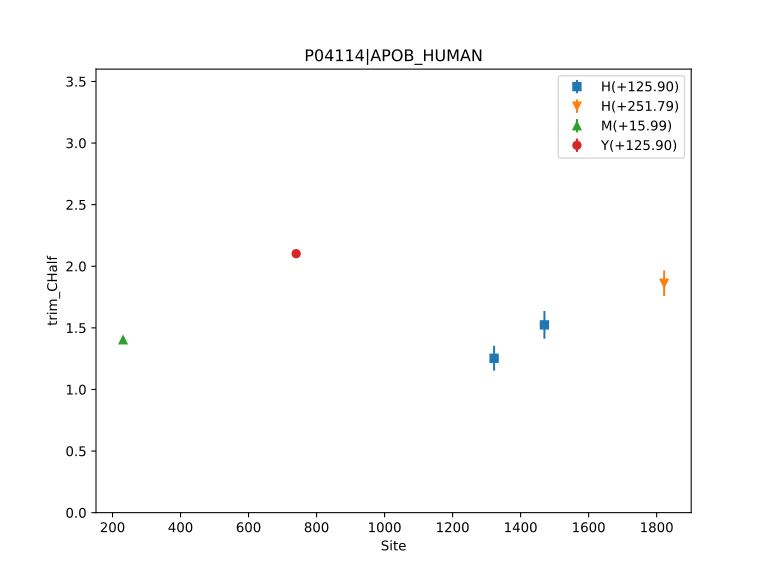

The file beside this chart, header and first rows:
, Label, Site, Count, trim_CHalf, trim_CHalf_ConfidenceInterval
0, M(+15.99), 231, 1, 1.403, 0.02543
1, Y(+125.90), 740, 1, 2.102, 0.0119
2, H(+125.90), 1322, 1, 1.253, 0.1008
3, H(+125.90), 1470, 1, 1.524, 0.1125
4, H(+251.79), 1822, 1, 1.862, 0.1039
